Photos from the image-classification dataset "trafic-dataset" in the GitHub repository xtung6121/detection-instruction-using-extraction-feature. Its 2 classes are: malware, normal.

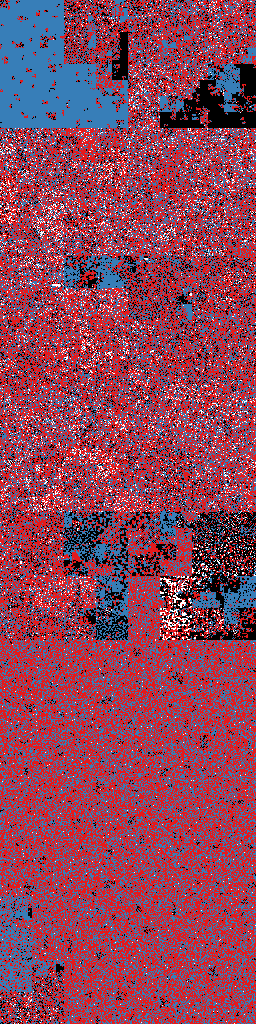
Label: malware

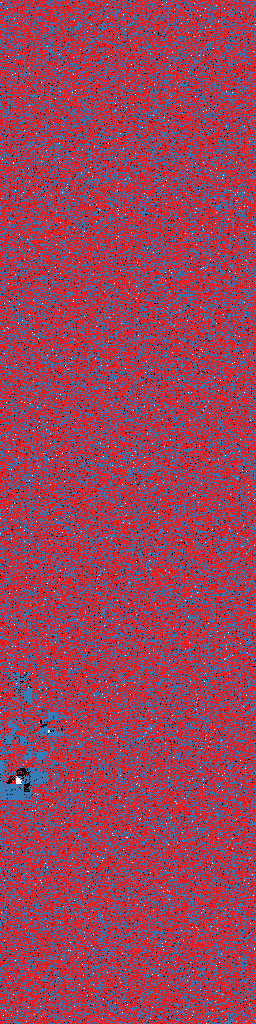
Label: normal

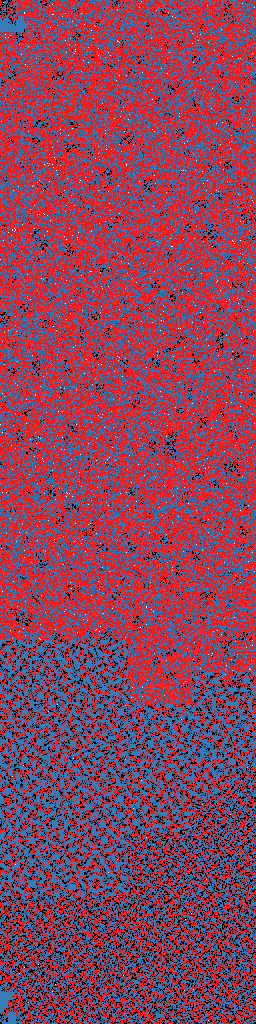
Label: malware

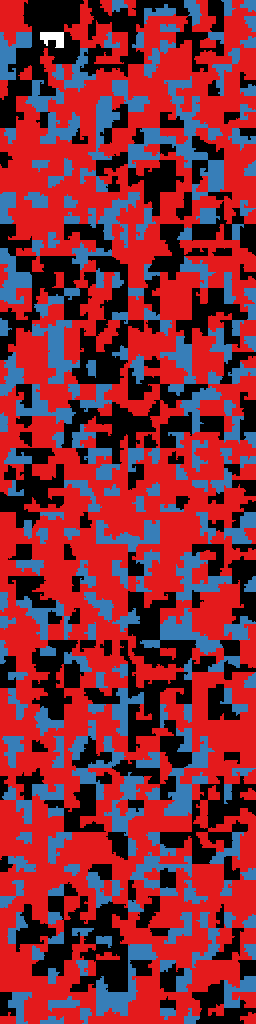
Label: normal

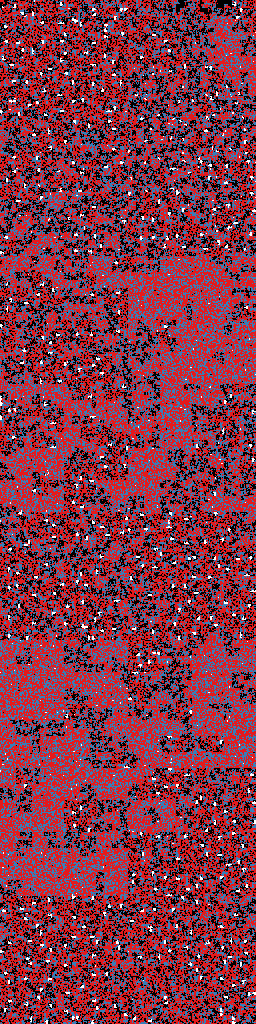
Label: normal

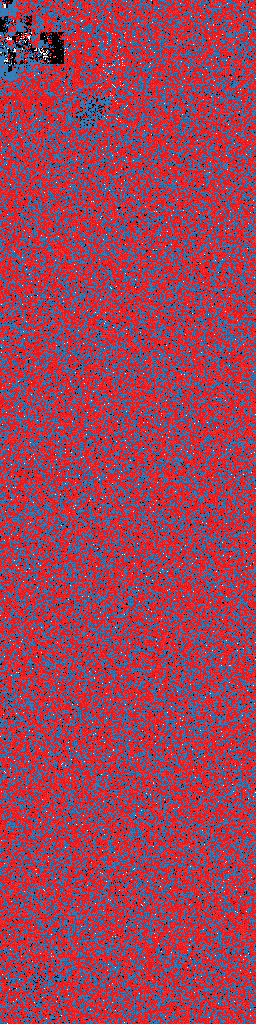
Label: malware
